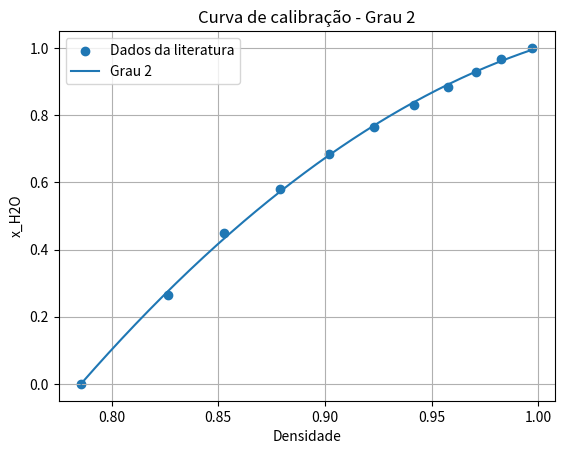
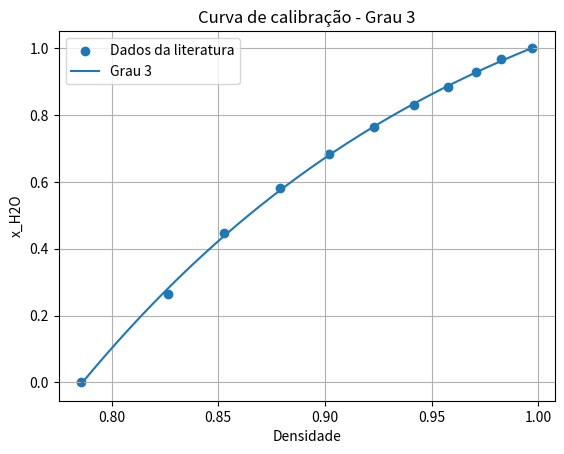
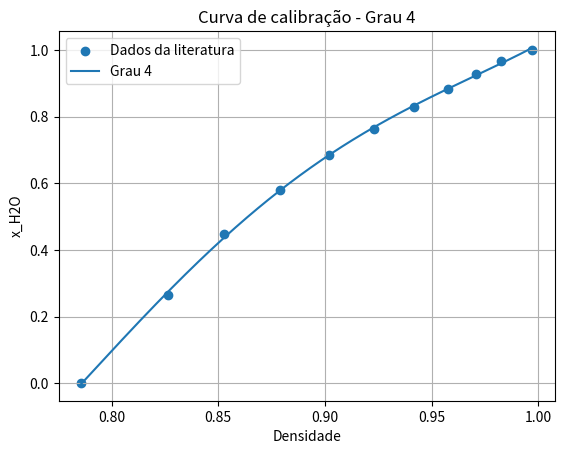
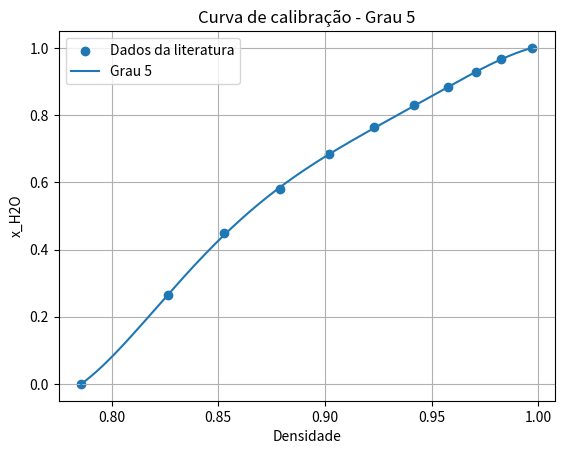

Here is the Python script that generated these plots, in order:
import numpy as np
import matplotlib.pyplot as plt

# Dados da literatura - 298 K
rho = np.array([
    0.9971, 0.9823, 0.9709, 0.9577, 0.9419, 0.9232,
    0.9021, 0.8788, 0.8529, 0.8266, 0.7858
])

x_eth = np.array([
    0.000, 0.033, 0.072, 0.117, 0.171, 0.236,
    0.316, 0.419, 0.552, 0.735, 1.000
])

x_h2o = 1 - x_eth

graus = [2, 3, 4, 5]

for grau in graus:
    coef = np.polyfit(rho, x_h2o, grau)
    poly = np.poly1d(coef)

    x_calc = poly(rho)

    ss_res = np.sum((x_h2o - x_calc)**2)
    ss_tot = np.sum((x_h2o - np.mean(x_h2o))**2)
    r2 = 1 - ss_res/ss_tot

    print(f"\nPolinômio grau {grau}")
    print("Coeficientes:", coef)

    with open("coeficientes.txt", "a", encoding="utf-8") as f:
      f.write(f"\nGrau {grau}\n")
      f.write(f"Coeficientes: {coef}\n")
      f.write(f"R²: {r2}\n")
      print("R²:", r2)

    rho_linha = np.linspace(min(rho), max(rho), 300)

    plt.figure()
    plt.scatter(rho, x_h2o, label="Dados da literatura")
    plt.plot(rho_linha, poly(rho_linha), label=f"Grau {grau}")
    plt.xlabel("Densidade")
    plt.ylabel("x_H2O")
    plt.title(f"Curva de calibração - Grau {grau}")
    plt.legend()
    plt.grid(True)
    plt.savefig(f"grau_{grau}.png")
    plt.close()
